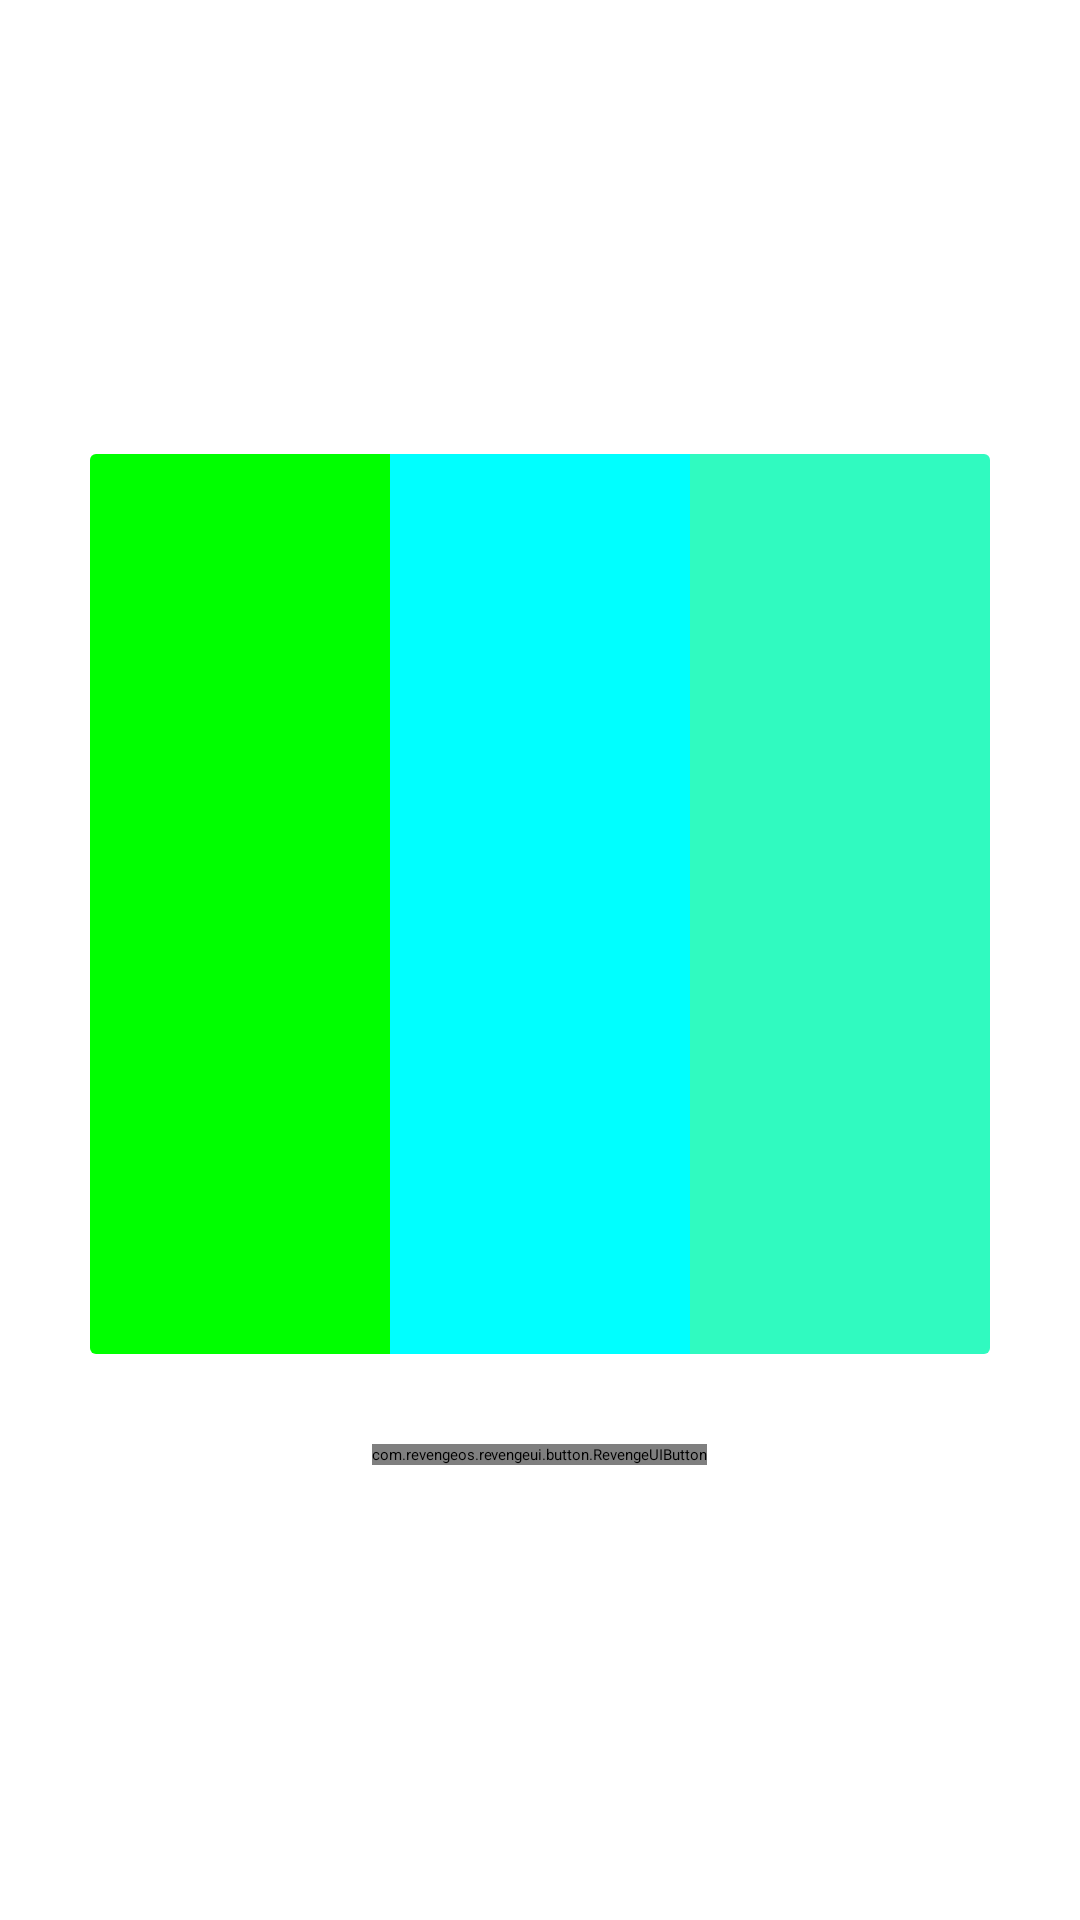

This screen was rendered from an Android layout file. Write that file and the resources it references.
<!-- AndroidManifest.xml: application theme AppTheme -->
<!-- res/layout/layout_morph_transition_demo.xml -->
<?xml version="1.0" encoding="utf-8"?>
<FrameLayout xmlns:android="http://schemas.android.com/apk/res/android"
    android:layout_width="match_parent"
    android:layout_height="match_parent"
    xmlns:app="http://schemas.android.com/apk/res-auto"
    android:clipChildren="false">

    <LinearLayout
        android:layout_width="wrap_content"
        android:layout_height="wrap_content"
        android:layout_gravity="center"
        android:gravity="center"
        android:orientation="vertical"
        android:clipChildren="false">

        <androidx.cardview.widget.CardView
            android:id="@+id/back_view"
            android:layout_width="300dp"
            android:layout_height="300dp"
            app:cardBackgroundColor="?colorBackgroundFloating"
            app:cardElevation="10dp">

            <LinearLayout
                android:layout_width="match_parent"
                android:layout_height="match_parent">

                <View
                    android:layout_width="0dp"
                    android:layout_height="match_parent"
                    android:layout_weight="1"
                    android:background="#00ff00"/>
                <View
                    android:layout_width="0dp"
                    android:layout_height="match_parent"
                    android:layout_weight="1"
                    android:background="#00ffff"/>
                <View
                    android:layout_width="0dp"
                    android:layout_height="match_parent"
                    android:layout_weight="1"
                    android:background="#30fac0"/>
            </LinearLayout>
        </androidx.cardview.widget.CardView>

        <com.example.revengeui.button.RevengeUIButton
            android:id="@+id/switch_button"
            android:layout_width="wrap_content"
            android:layout_height="wrap_content"
            android:layout_marginTop="30dp"
            android:text="Switch view" />
    </LinearLayout>
</FrameLayout>
<!-- resources referenced by this layout -->
<resources>
  <style name="AppTheme" parent="Theme.RevengeUI.DayNight">
          
          <item name="colorPrimary">@color/colorPrimary</item>
          <item name="colorPrimaryDark">@color/colorPrimaryDark</item>
          <item name="colorAccent">@color/colorAccent</item>
      </style>
  <!-- not gathered from this repository: default colours our renderer supplied (Android Studio template values) -->
  <color name="colorPrimary">#FF6200EE</color>
  <color name="colorPrimaryDark">#FF3700B3</color>
  <color name="colorAccent">#FF03DAC5</color>
</resources>
